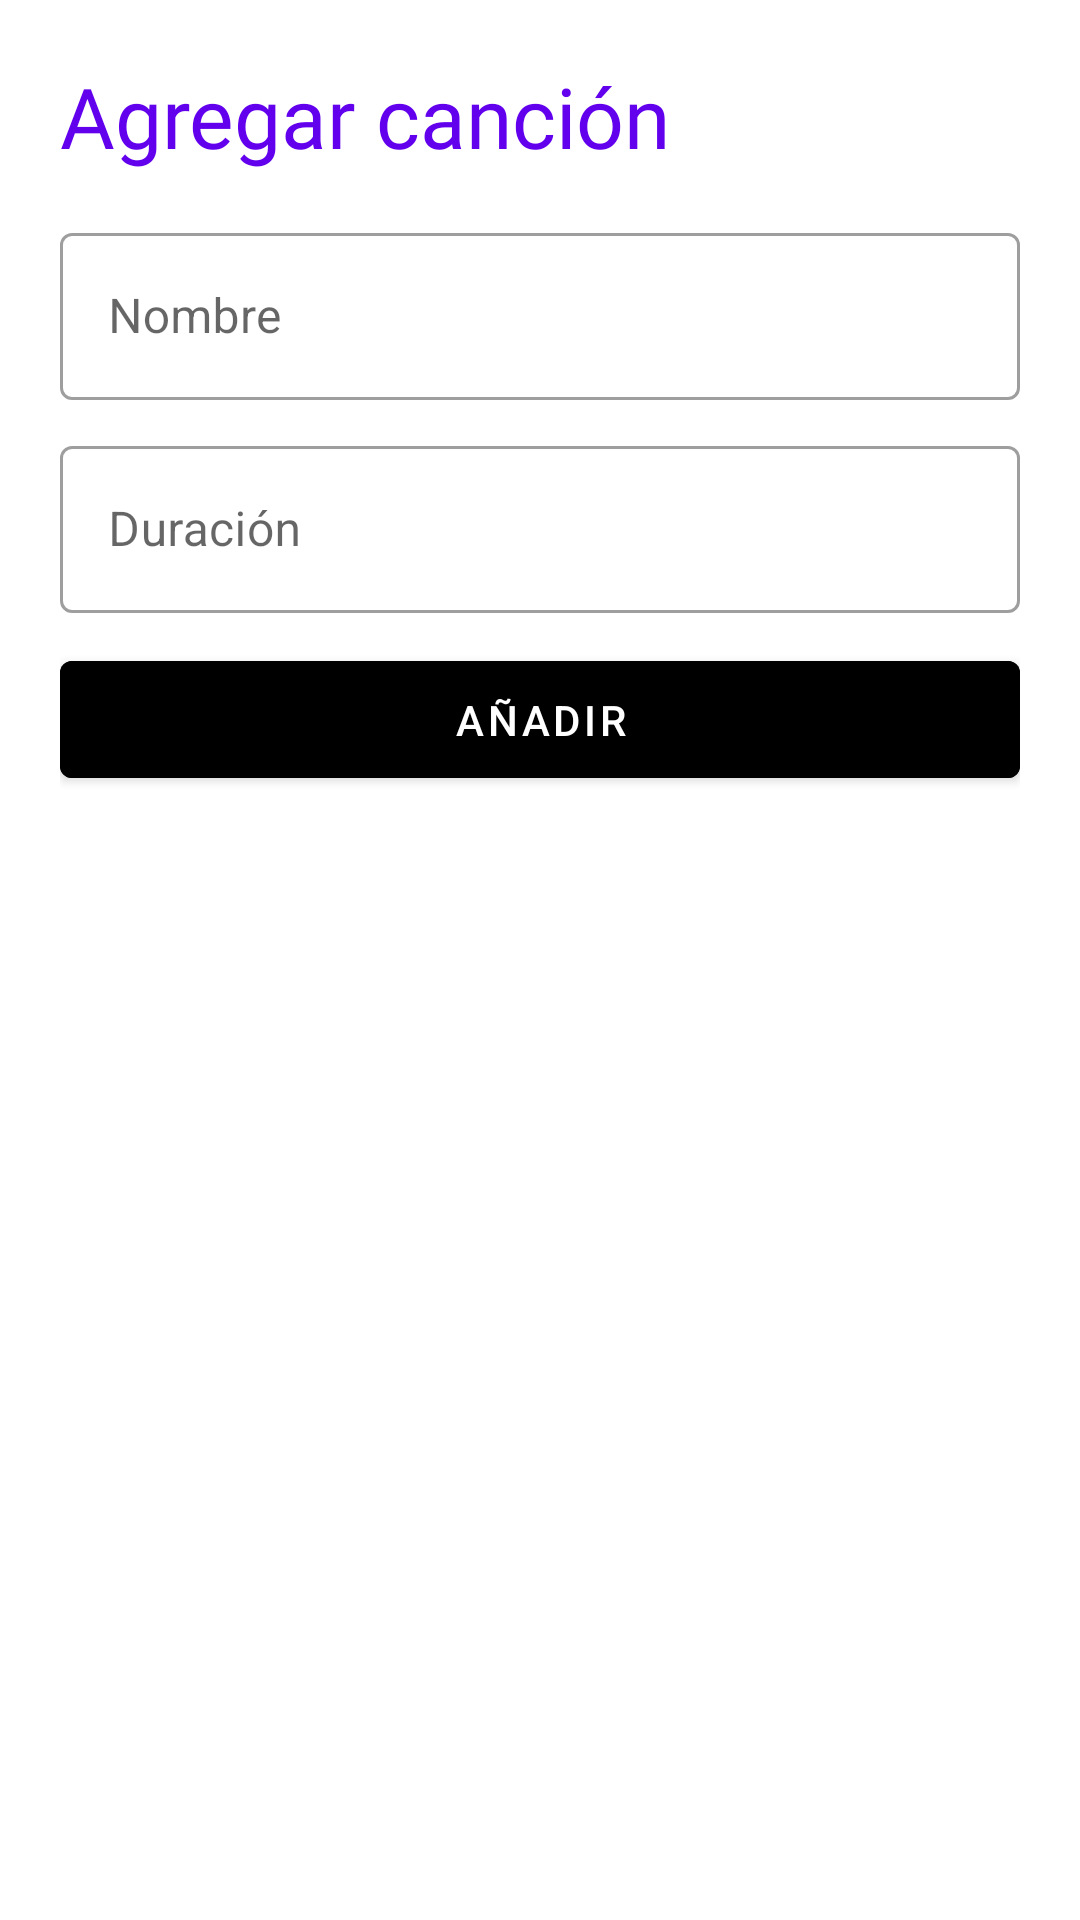

This screen was rendered from an Android layout file. Write that file and the resources it references.
<!-- AndroidManifest.xml: application theme Theme.Vinilos -->
<!-- res/layout/track_create_fragment.xml -->
<?xml version="1.0" encoding="utf-8"?>
<androidx.constraintlayout.widget.ConstraintLayout xmlns:android="http://schemas.android.com/apk/res/android"
    xmlns:tools="http://schemas.android.com/tools"
    android:layout_width="match_parent"
    android:layout_height="match_parent"
    xmlns:app="http://schemas.android.com/apk/res-auto"
    tools:context=".ui.TrackCreateFragment"
    android:padding="20dp"
    android:id="@+id/fragmentAddTrack">

    <TextView
        android:id="@+id/tvTittle"
        android:layout_width="wrap_content"
        android:layout_height="wrap_content"
        android:minHeight="48dp"
        android:gravity="center"
        style="@style/Title"
        android:text="@string/add_track"
        app:layout_constraintStart_toStartOf="parent"
        app:layout_constraintTop_toTopOf="parent"
        />

    <LinearLayout
        android:layout_width="match_parent"
        android:layout_height="wrap_content"
        android:orientation="vertical"
        android:gravity="center_horizontal"
        app:layout_constraintTop_toBottomOf="@id/tvTittle">

        <com.google.android.material.textfield.TextInputLayout
            android:id="@+id/name"
            android:layout_width="match_parent"
            android:layout_height="wrap_content"
            android:hint="@string/name"
            app:endIconMode="clear_text"
            style="@style/Widget.MaterialComponents.TextInputLayout.OutlinedBox"
            android:layout_marginBottom="10dp">
            <com.google.android.material.textfield.TextInputEditText
                android:id="@+id/etName"
                android:layout_width="match_parent"
                android:layout_height="wrap_content"
                android:inputType="textPersonName"/>
        </com.google.android.material.textfield.TextInputLayout>

        <com.google.android.material.textfield.TextInputLayout
            android:id="@+id/duration"
            android:layout_width="match_parent"
            android:layout_height="wrap_content"
            android:hint="@string/duration"
            app:endIconMode="clear_text"
            style="@style/Widget.MaterialComponents.TextInputLayout.OutlinedBox"
            android:layout_marginBottom="10dp">
            <com.google.android.material.textfield.TextInputEditText
                android:id="@+id/etDuration"
                android:layout_width="match_parent"
                android:layout_height="wrap_content"
                android:inputType="text"/>
        </com.google.android.material.textfield.TextInputLayout>


        <com.google.android.material.button.MaterialButton
            android:id="@+id/btnAddTrack"
            android:layout_width="match_parent"
            android:layout_height="wrap_content"
            android:backgroundTint="@color/black"
            android:padding="10dp"
            android:text="Añadir"/>
    </LinearLayout>
</androidx.constraintlayout.widget.ConstraintLayout>
<!-- resources referenced by this layout -->
<resources>
  <color name="black">#FF000000</color>
  <string name="add_track">Agregar canción</string>
  <string name="duration">Duración</string>
  <string name="name">Nombre</string>
  <style name="Title">
          <item name="android:textSize">28sp</item>
          <item name="android:textColor">@color/purple_500</item>
          <item name="android:fontFamily">@font/roboto_bold</item>
          <item name="android:paddingBottom">15dp</item>
      </style>
  <style name="Theme.Vinilos" parent="Theme.MaterialComponents.DayNight.NoActionBar">
          
          <item name="colorPrimary">@color/gray</item>
          <item name="colorPrimaryVariant">@color/purple_700</item>
          <item name="colorOnPrimary">@color/white</item>
          
          <item name="colorSecondary">@color/teal_200</item>
          <item name="colorSecondaryVariant">@color/teal_700</item>
          <item name="colorOnSecondary">@color/black</item>
          
          <item name="android:statusBarColor" tools:targetApi="l">?attr/colorPrimaryVariant</item>
          
      </style>
  <color name="purple_500">#FF6200EE</color>
  <color name="gray">#8B97A5</color>
  <color name="purple_700">#FF3700B3</color>
  <color name="white">#FFFFFFFF</color>
  <color name="teal_200">#FF03DAC5</color>
  <color name="teal_700">#FF018786</color>
</resources>
